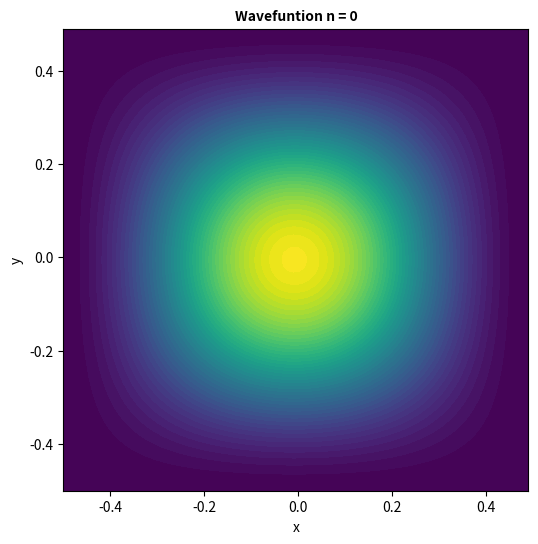
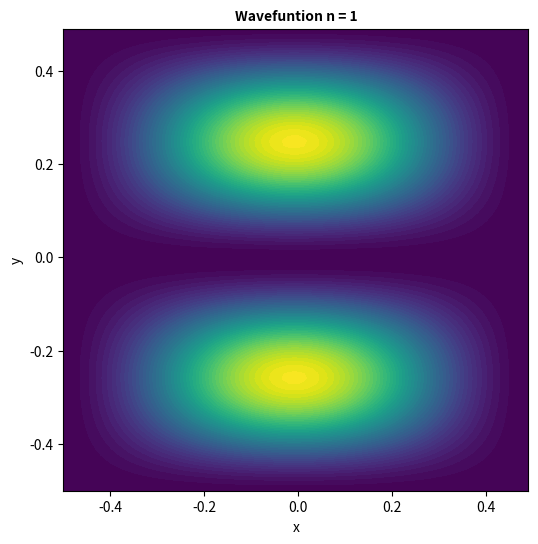
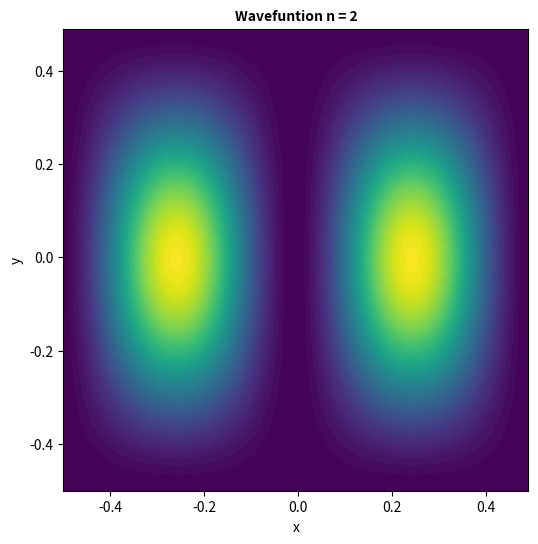
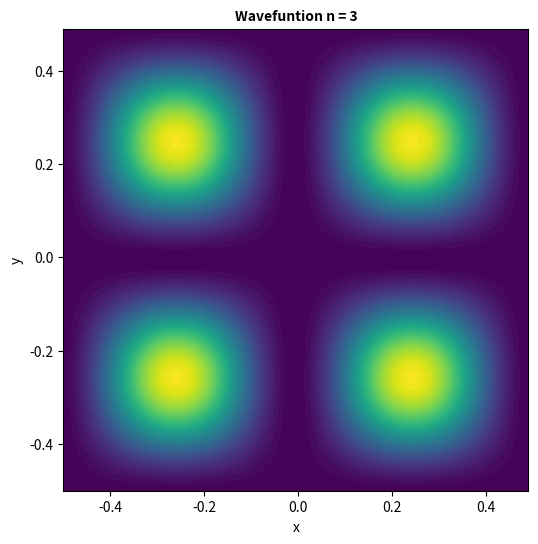
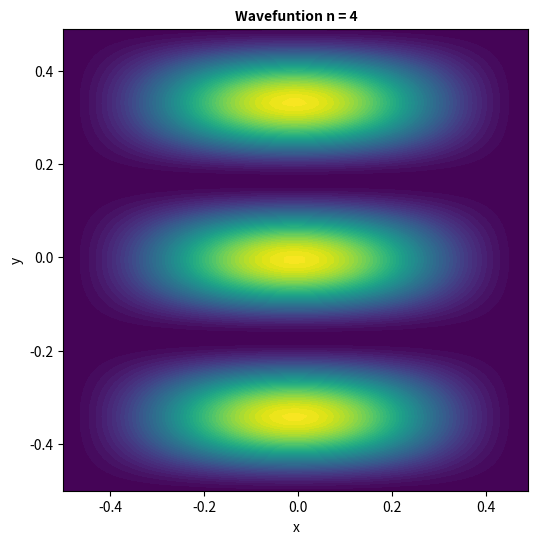
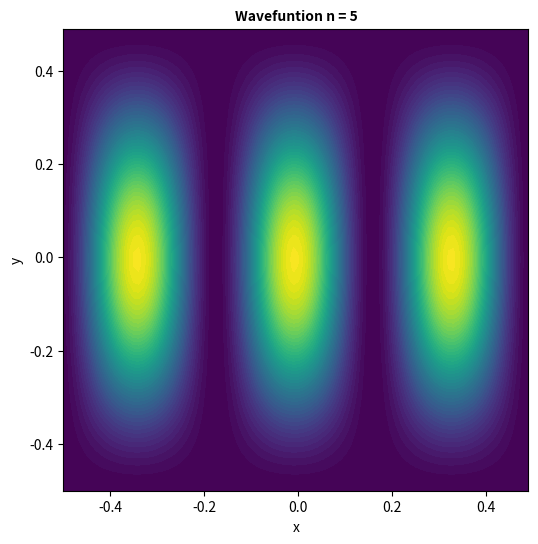
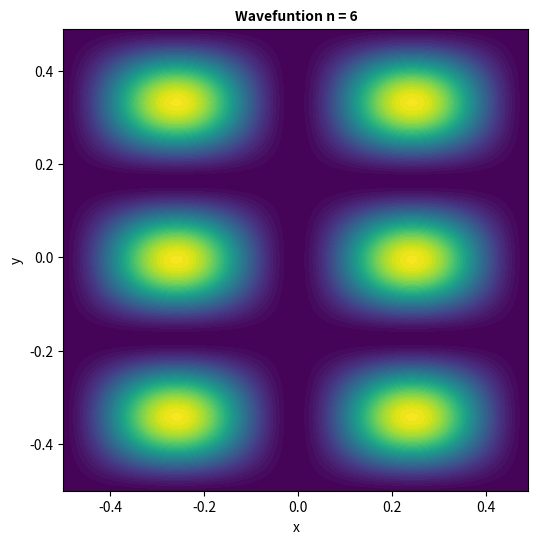
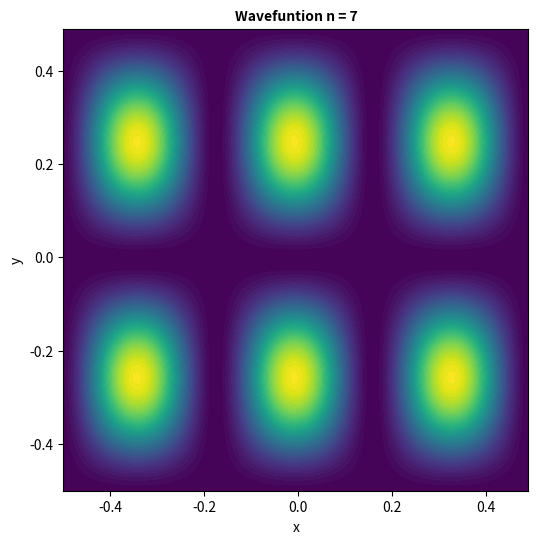
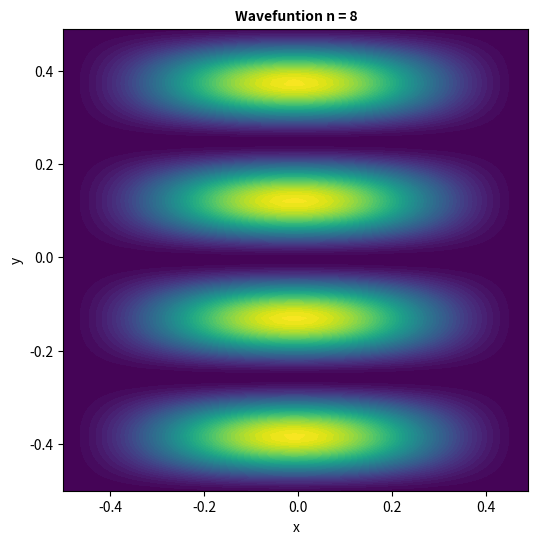
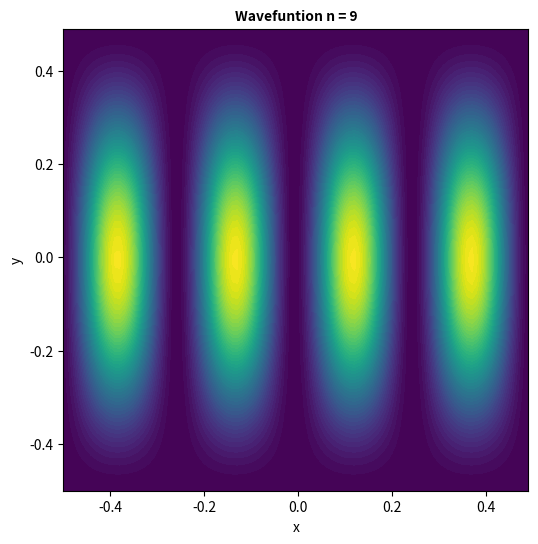
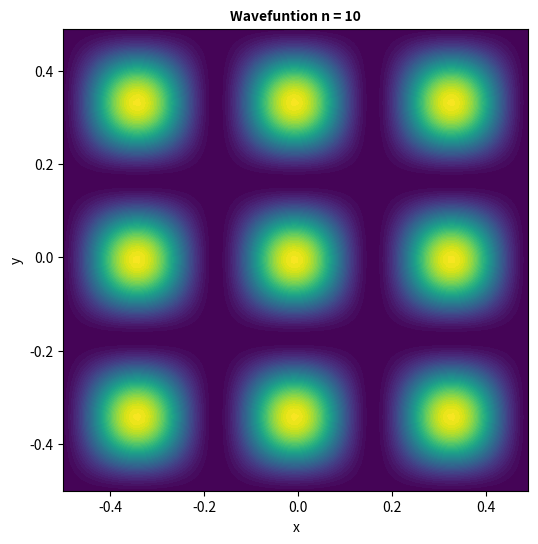
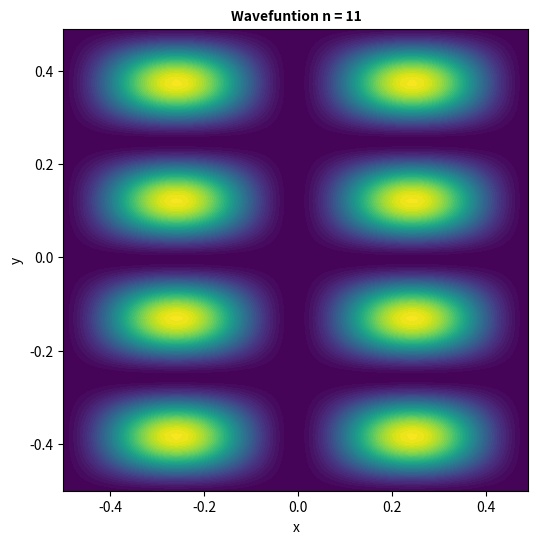
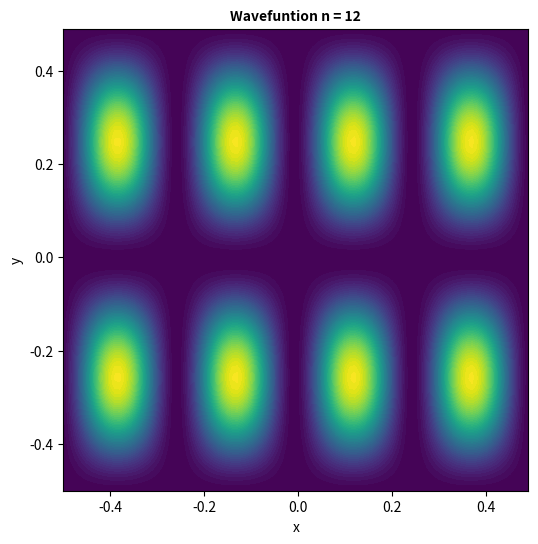
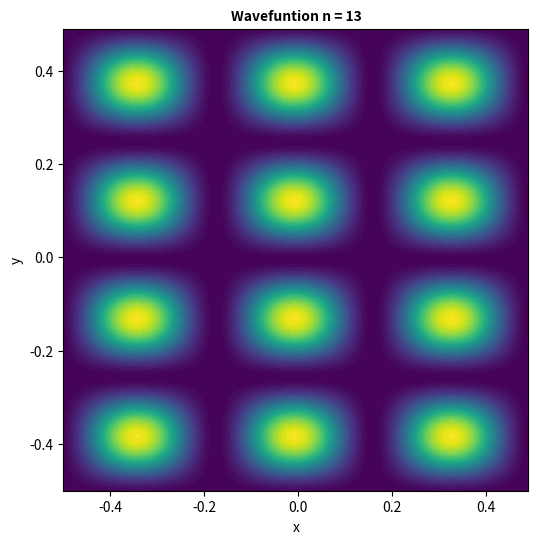
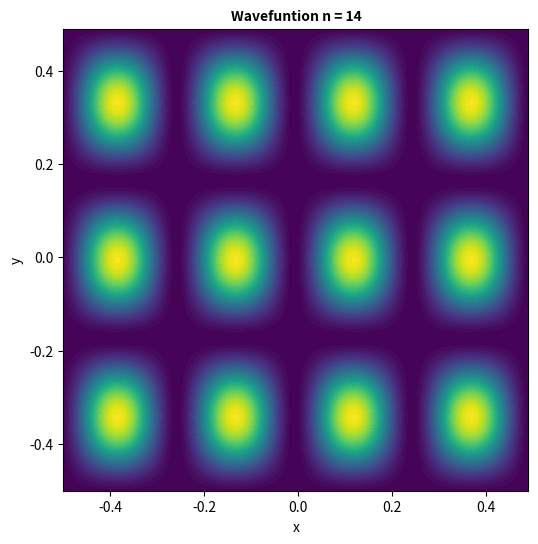
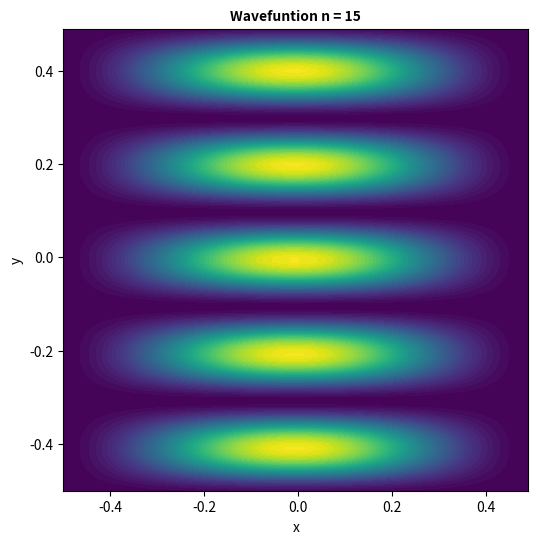

Generate these figures, in order, with matplotlib:
# -*- coding: utf-8 -*-
"""
Created on Fri Mar  7 15:00:58 2025

@author: danil
"""

import numpy as np
import scipy
import scipy.linalg
import scipy.sparse
import scipy.sparse.linalg
import matplotlib.pyplot as plt
#import matplotlib.pylab as plt

SAVE_FIGURE = False
FIGURE_NAME = 'Size_accuracy_plot'


def plot_figure(size, ediffSet):

    #Plot 2 variable graph
    fig = plt.figure(figsize = (12,6))
    axes_main = fig.add_subplot(111)
    
    for i in range(0,len(ediffSet[0,:])):
        axes_main.plot(size, ediffSet[:,i], label=str(i))

    axes_main.set_title('Size - Accuracy Plot',
                        fontsize = 14, fontweight=550)
    axes_main.grid()
    axes_main.set_xlabel('n x n grid', fontsize = 11)
    axes_main.set_ylabel('E_analytical/E_calculated', fontsize = 11)
    axes_main.legend(fontsize = 13)

    #Saves figure
    if SAVE_FIGURE:
        plt.savefig(FIGURE_NAME, transparent = True)
    plt.show()

    plt.close()

    return

def plot_contour(XX, YY, prob, contour_N):

    fig = plt.figure(figsize = (6,6))
    axes_main = fig.add_subplot(111)

    axes_main.set_title(f'Wavefuntion n = {contour_N}',
                        fontsize = 10, fontweight=550)
    axes_main.set_xlabel('x', fontsize = 10)
    axes_main.set_ylabel('y', fontsize = 10)

    axes_main.contourf(XX, YY, prob, levels = 50)
    
    #Saves figure
    if SAVE_FIGURE:
        plt.savefig(FIGURE_NAME, transparent = True)
    plt.show()

    plt.close()

    return

#nStates = np.array((2,5,5,8,10,10,13,13,17,17))
N = 100
L = 1
delta = L/N

Num_Eig = 100
#contour_n = 0

#discretise axis
m = N**2
diag = np.ones(m) #diagonals
diag0 = diag*(-4) #main diagonal
diag1 = diag[0:-1] #second diagonal
diag1_bounding = diag1[N-1::N]
diag1_bounding[:] = 0 #prevents looping of wavefunction around box
diagk = diag[0:-N] #k'th diagonal

#Form differential approximation matrix
M = scipy.sparse.diags([diag0, diag1, diag1, diagk, diagk], [0, 1, -1, N, -N], format='csc')

#Solve for Eigenvalues
#evals, evecs = scipy.sparse.linalg.eigs(M, k=10, which='SM')
evals, evecs = scipy.sparse.linalg.eigsh(M, sigma=0, k=Num_Eig, which='LM')

#evals_sorted = np.flip(np.sort(evals))
evals_sorted = -np.flip(np.sort(evals)) * (N)**2 / np.pi**2

#Contour plot of wavefunction
axis_x = np.linspace(-L/2, L/2 - delta, N)
axis_y = axis_x
XX, YY = np.meshgrid(axis_x, axis_y)

for contour_n in range(0, Num_Eig):

    evecs_n = evecs[:,-(contour_n+1)]
    amp = np.reshape(evecs_n, (-1, N))
    prob = amp**2

    plot_contour(XX, YY, prob, contour_n)
